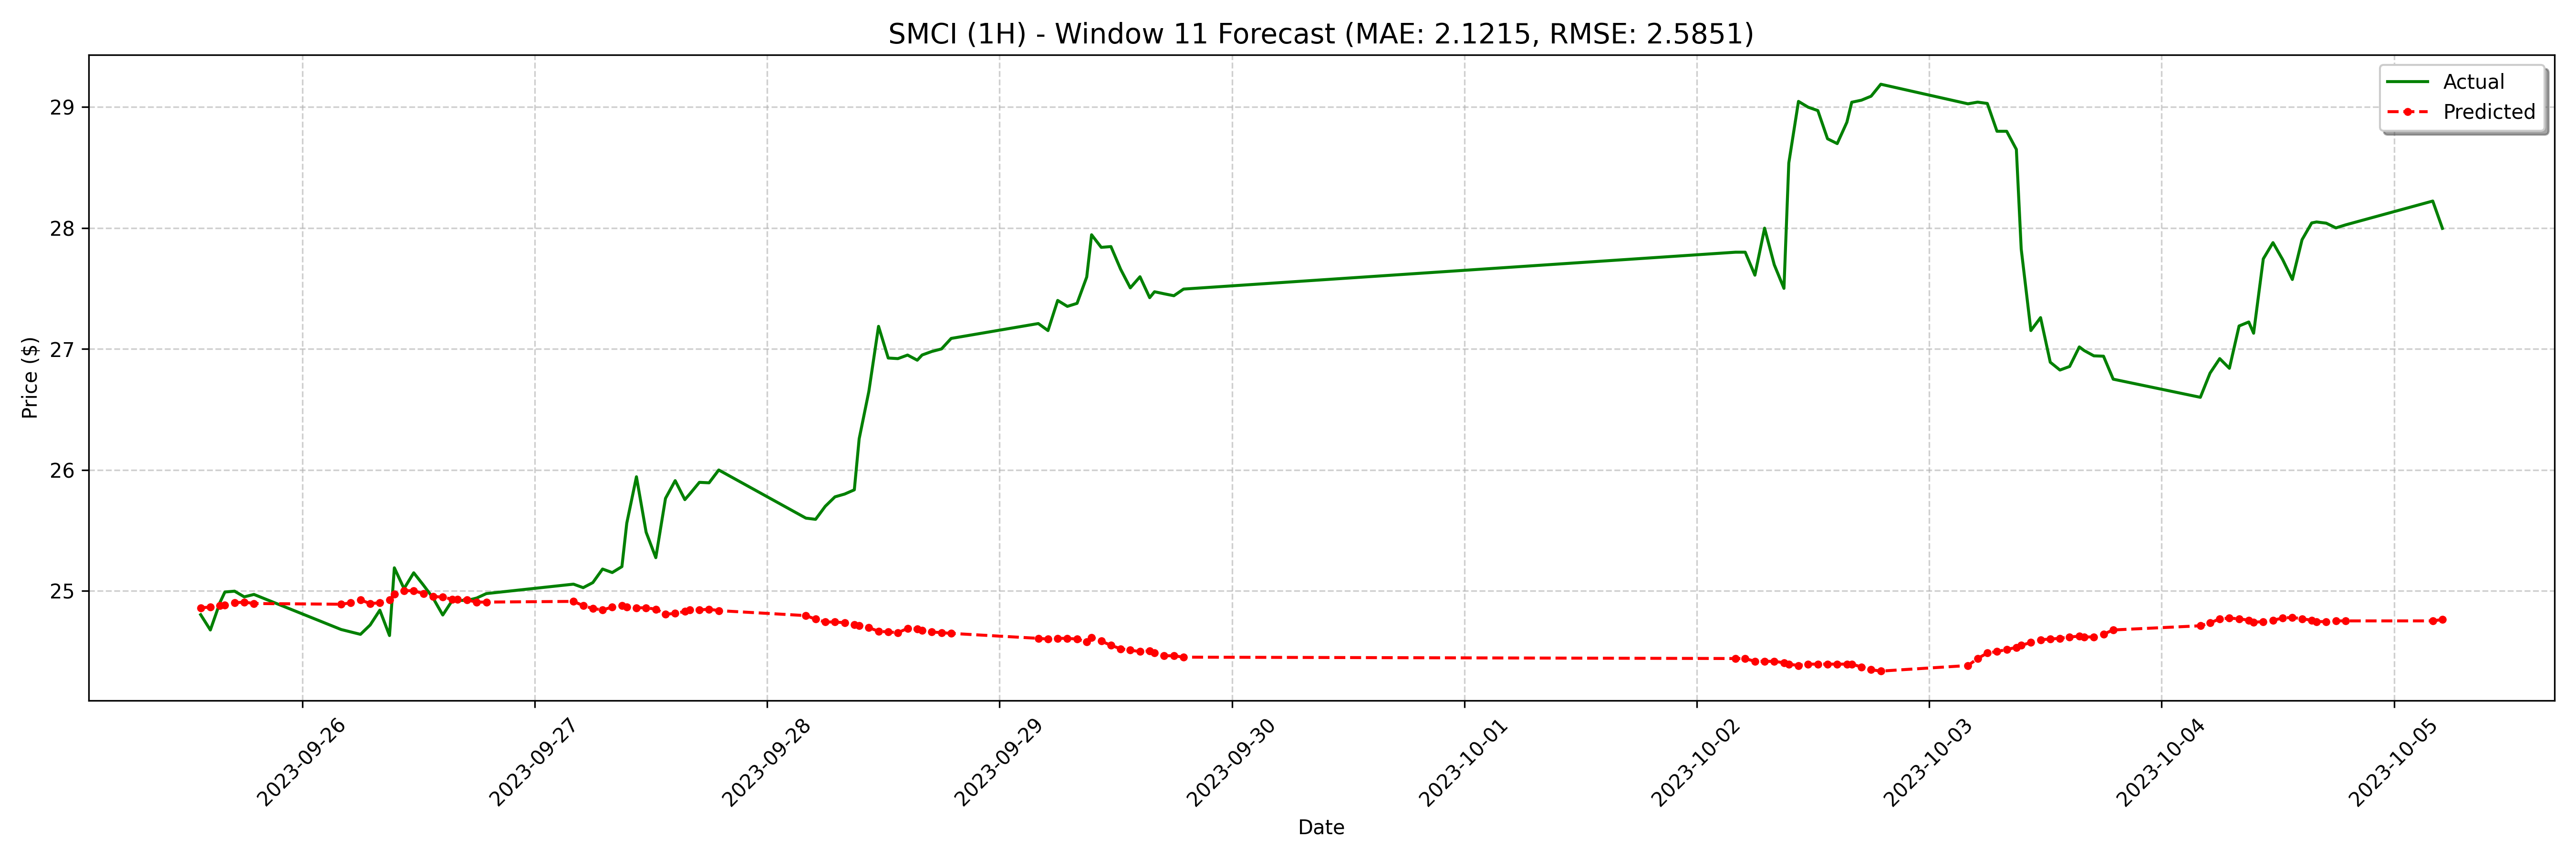

Values plotted in this chart, from the file beside it:
date, actual, forecast
2023-09-25 13:30:00-04:00, 24.8, 24.86
2023-09-25 14:30:00-04:00, 24.68, 24.87
2023-09-25 15:30:00-04:00, 24.91, 24.88
2023-09-25 16:00:00-04:00, 24.99, 24.88
2023-09-25 17:00:00-04:00, 25, 24.9
2023-09-25 18:00:00-04:00, 24.95, 24.91
2023-09-25 19:00:00-04:00, 24.97, 24.89
2023-09-26 04:00:00-04:00, 24.68, 24.89
2023-09-26 05:00:00-04:00, 24.66, 24.9
2023-09-26 06:00:00-04:00, 24.64, 24.92
2023-09-26 07:00:00-04:00, 24.72, 24.89
2023-09-26 08:00:00-04:00, 24.84, 24.9
2023-09-26 09:00:00-04:00, 24.63, 24.92
2023-09-26 09:30:00-04:00, 25.19, 24.97
2023-09-26 10:30:00-04:00, 25.02, 25
2023-09-26 11:30:00-04:00, 25.15, 25
2023-09-26 12:30:00-04:00, 25.05, 24.98
2023-09-26 13:30:00-04:00, 24.94, 24.95
2023-09-26 14:30:00-04:00, 24.8, 24.95
2023-09-26 15:30:00-04:00, 24.92, 24.93
2023-09-26 16:00:00-04:00, 24.92, 24.93
2023-09-26 17:00:00-04:00, 24.92, 24.92
2023-09-26 18:00:00-04:00, 24.94, 24.91
2023-09-26 19:00:00-04:00, 24.98, 24.91
2023-09-27 04:00:00-04:00, 25.05, 24.91
2023-09-27 05:00:00-04:00, 25.03, 24.88
2023-09-27 06:00:00-04:00, 25.07, 24.85
2023-09-27 07:00:00-04:00, 25.18, 24.84
2023-09-27 08:00:00-04:00, 25.15, 24.87
2023-09-27 09:00:00-04:00, 25.2, 24.88
2023-09-27 09:30:00-04:00, 25.56, 24.87
2023-09-27 10:30:00-04:00, 25.94, 24.86
2023-09-27 11:30:00-04:00, 25.48, 24.86
2023-09-27 12:30:00-04:00, 25.27, 24.85
2023-09-27 13:30:00-04:00, 25.76, 24.81
2023-09-27 14:30:00-04:00, 25.91, 24.81
2023-09-27 15:30:00-04:00, 25.75, 24.83
2023-09-27 16:00:00-04:00, 25.8, 24.84
2023-09-27 17:00:00-04:00, 25.9, 24.84
2023-09-27 18:00:00-04:00, 25.89, 24.85
2023-09-27 19:00:00-04:00, 26, 24.84
2023-09-28 04:00:00-04:00, 25.6, 24.79
2023-09-28 05:00:00-04:00, 25.59, 24.77
2023-09-28 06:00:00-04:00, 25.7, 24.74
2023-09-28 07:00:00-04:00, 25.78, 24.74
2023-09-28 08:00:00-04:00, 25.8, 24.74
2023-09-28 09:00:00-04:00, 25.84, 24.72
2023-09-28 09:30:00-04:00, 26.26, 24.71
2023-09-28 10:30:00-04:00, 26.65, 24.7
2023-09-28 11:30:00-04:00, 27.19, 24.67
2023-09-28 12:30:00-04:00, 26.93, 24.66
2023-09-28 13:30:00-04:00, 26.92, 24.65
2023-09-28 14:30:00-04:00, 26.95, 24.69
2023-09-28 15:30:00-04:00, 26.91, 24.68
2023-09-28 16:00:00-04:00, 26.95, 24.67
2023-09-28 17:00:00-04:00, 26.98, 24.66
2023-09-28 18:00:00-04:00, 27.0, 24.65
2023-09-28 19:00:00-04:00, 27.09, 24.65
2023-09-29 04:00:00-04:00, 27.21, 24.61
2023-09-29 05:00:00-04:00, 27.15, 24.6
... 68 more rows
